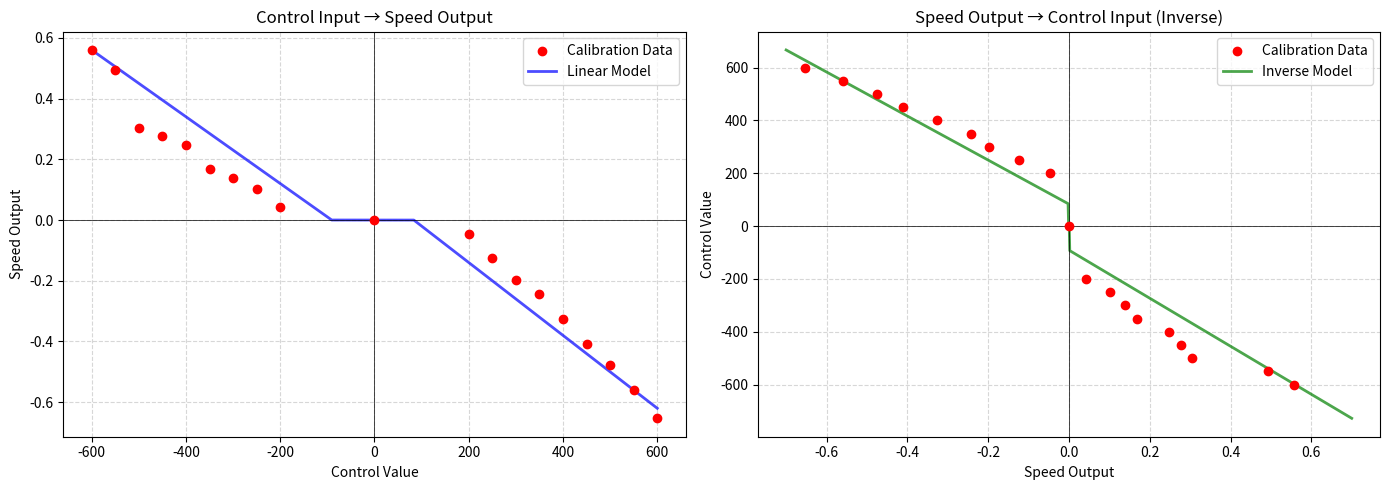

Write the Python code that produced this figure.
import matplotlib.pyplot as plt
import numpy as np

# Calibration data (control: speed)
calibration = {
    -600.0: 0.5583022702702702,
    -550.0: 0.4926020694444444,
    -500.0: 0.3043371090909091,
    -450.0: 0.27637998823529414,
    -400.0: 0.2470016288209607,
    -350.0: 0.1681537471590909,
    -300.0: 0.13894805614973263,
    -250.0: 0.1013793660130719,
    -200.0: 0.042281848111025436,
    0.0: 0.0,
    200.0: -0.04694190606319385,
    250.0: -0.12433030107526882,
    300.0: -0.19817649305555554,
    350.0: -0.24244048,
    400.0: -0.32735501226993863,
    450.0: -0.4098146851851852,
    500.0: -0.47590564341085273,
    550.0: -0.5588143469387755,
    600.0: -0.6530022999999999,
}

# Linear model parameters
calib_configs_1 = [-0.0011, -0.10] # Params for control < 0
calib_configs_2 = [-0.0012, 0.10]  # Params for control > 0

def control_to_speed(control):
    k,b = calib_configs_1 if control < 0 else calib_configs_2
    speed = k * control + b
    return max(speed, 0) if control < 0 else min(speed, 0)

def speed_to_control(speed):
    if abs(speed) < 0.001:  # Deadzone to avoid noise near zero
        return 0
    k,b = calib_configs_1 if speed > 0 else calib_configs_2
    return (speed - b) / k  # Inverse for positive speed

# Generate smooth curves
control_values = np.linspace(-600, 600, 1000)  # Fine grid for smooth plot
speed_values = np.linspace(-0.7, 0.7, 1000)   # Extend slightly beyond data range

# Create figure with two subplots (side by side)
fig, (ax1, ax2) = plt.subplots(1, 2, figsize=(14, 5))

# --- Plot 1: Control to Speed ---
ax1.scatter(
    calibration.keys(), calibration.values(), 
    color='red', label='Calibration Data', zorder=3
)
ax1.plot(
    control_values, 
    [control_to_speed(v) for v in control_values], 
    'b-', linewidth=2, alpha=0.7, 
    label='Linear Model'
)
ax1.set_title("Control Input → Speed Output", fontsize=12)
ax1.set_xlabel("Control Value", fontsize=10)
ax1.set_ylabel("Speed Output", fontsize=10)
ax1.grid(True, linestyle='--', alpha=0.5)
ax1.axhline(0, color='black', linestyle='-', linewidth=0.5)
ax1.axvline(0, color='black', linestyle='-', linewidth=0.5)
ax1.legend()

# --- Plot 2: Speed to Control (Inverse) ---
ax2.scatter(
    calibration.values(), calibration.keys(), 
    color='red', label='Calibration Data', zorder=3
)
ax2.plot(
    speed_values,
    [speed_to_control(v) for v in speed_values],
    'g-', linewidth=2, alpha=0.7, 
    label='Inverse Model'
)
ax2.set_title("Speed Output → Control Input (Inverse)", fontsize=12)
ax2.set_xlabel("Speed Output", fontsize=10)
ax2.set_ylabel("Control Value", fontsize=10)
ax2.grid(True, linestyle='--', alpha=0.5)
ax2.axhline(0, color='black', linestyle='-', linewidth=0.5)
ax2.axvline(0, color='black', linestyle='-', linewidth=0.5)
ax2.legend()

plt.tight_layout()
plt.show()